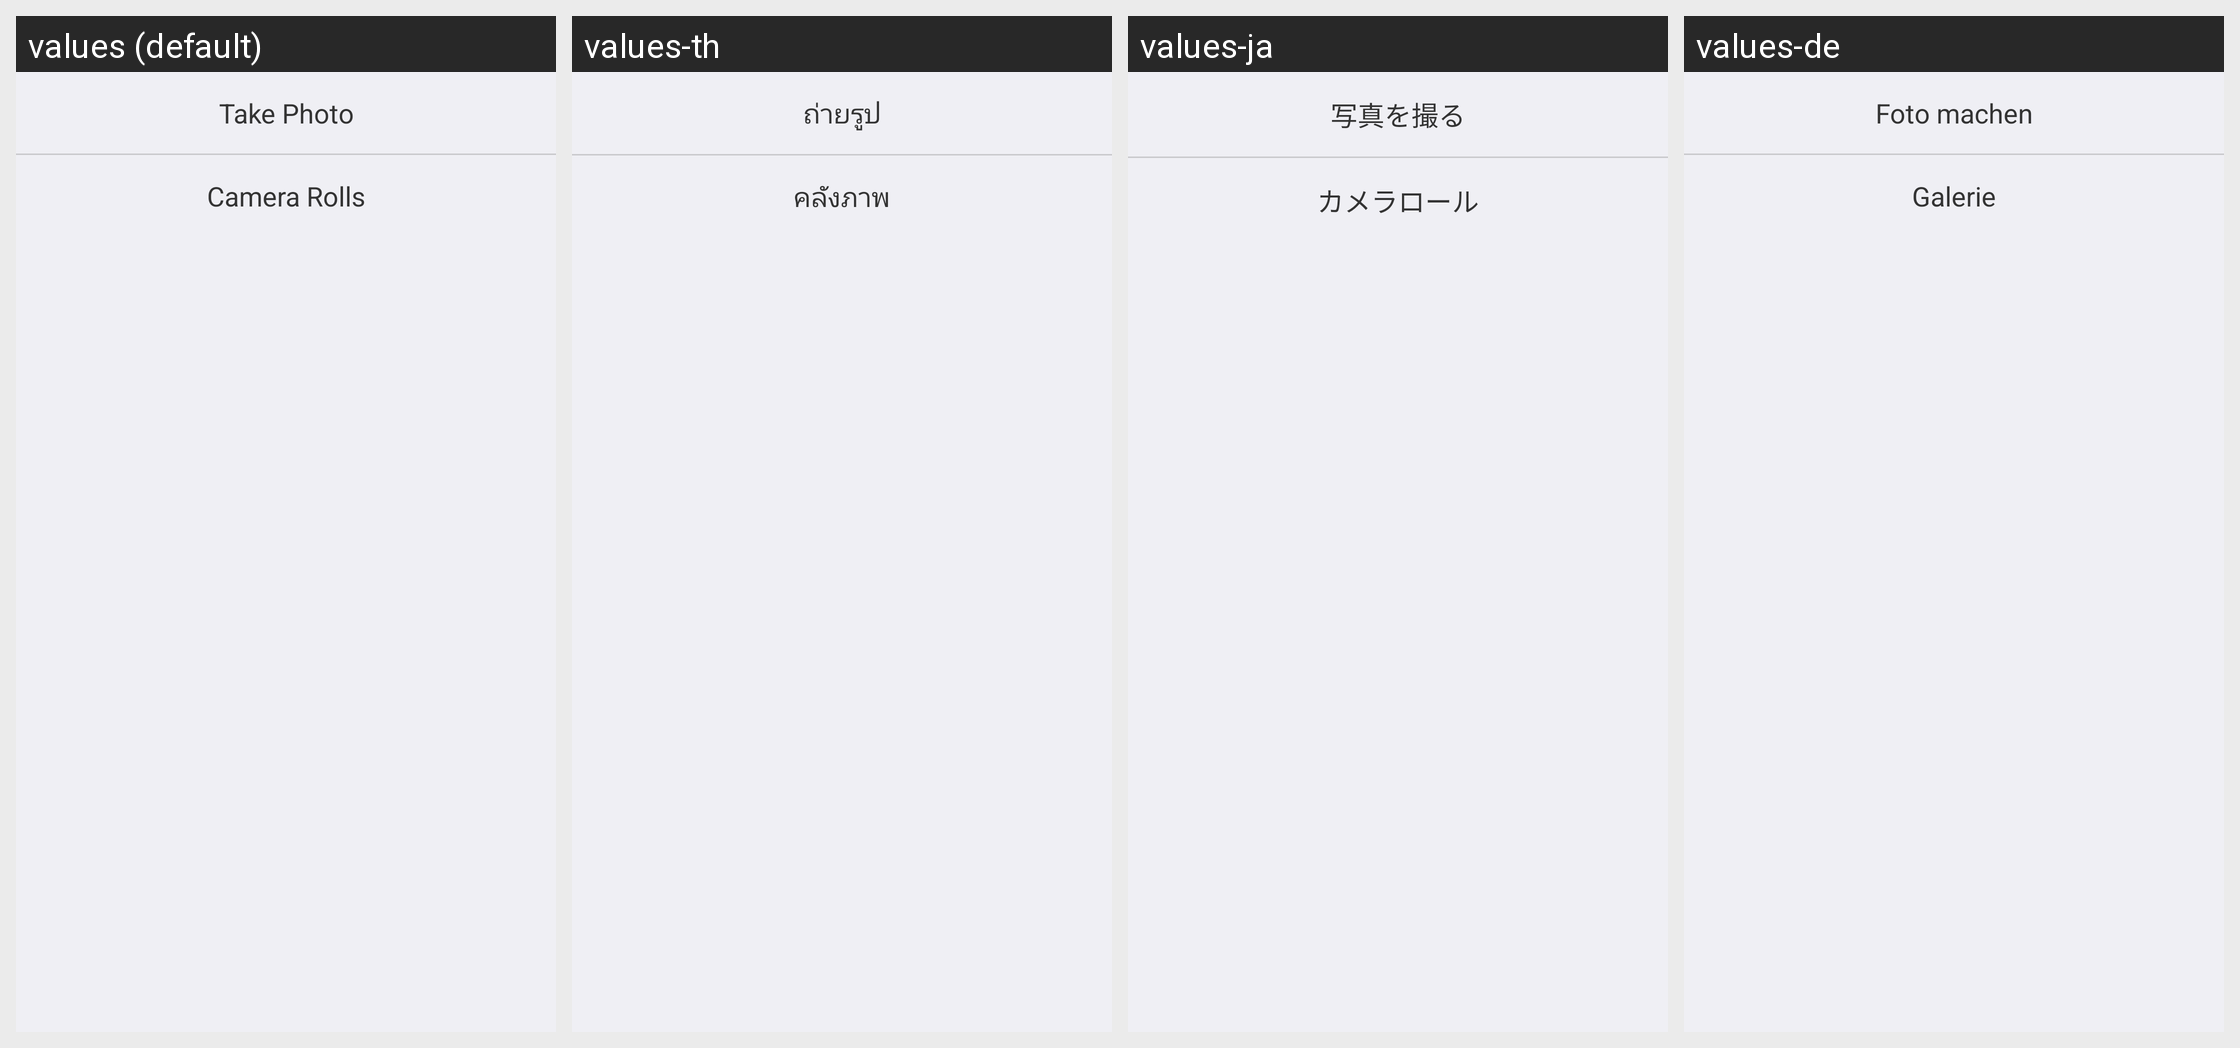

Strings drawn on this Android screen and how each of the app's shown locales translates them:
Android screen res/layout/dialog_choose_photo.xml rendered under 4 locales, left to right: values (default), values-th, values-ja, values-de. Device: Nexus 5 (rendered at 1080×1920; each locale shown at half size, 540×960, under a caption strip naming it); theme AppTheme.
Other locales in the repository, not shown: values-fr, values-ko.
Strings drawn on this screen, with the default value and each locale's value (text and hints the layout hard-codes, and strings that could not be matched under every locale, appear in the picture but are not listed):

ac_take_photo
  values: Take Photo
  values-th: ถ่ายรูป
  values-ja: 写真を撮る
  values-de: Foto machen

ac_choose_from_photos
  values: Camera Rolls
  values-th: คลังภาพ
  values-ja: カメラロール
  values-de: Galerie
